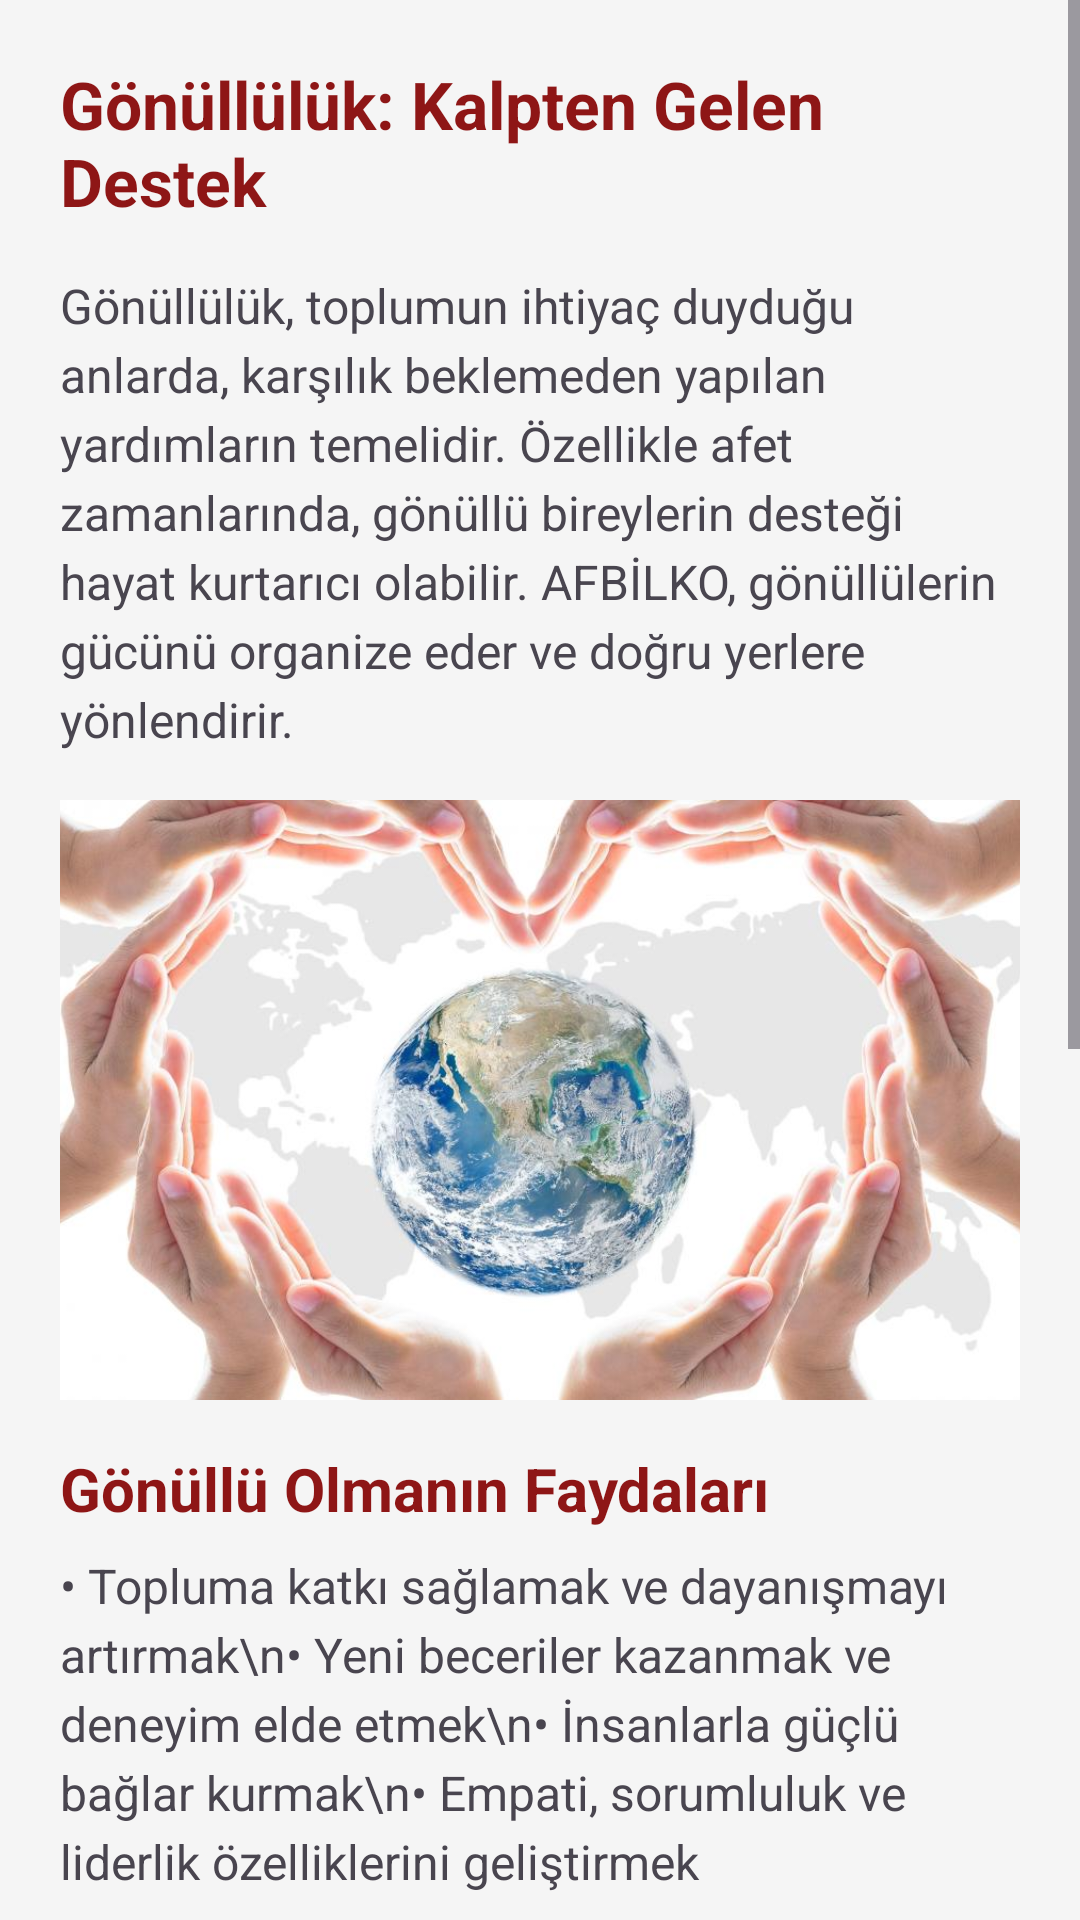

Here is an Android app screen rendered from its layout file. Give the layout XML and the strings, colors and styles it references.
<!-- AndroidManifest.xml: application theme Theme.Afbilko -->
<!-- res/layout/yardim_gonulluluk.xml -->
<?xml version="1.0" encoding="utf-8"?>

<ScrollView xmlns:android="http://schemas.android.com/apk/res/android"
    android:layout_width="match_parent"
    android:layout_height="match_parent"
    android:background="#f5f5f5">

    <LinearLayout
        android:layout_width="match_parent"
        android:layout_height="wrap_content"
        android:orientation="vertical"
        android:padding="20dp">

        <TextView
            android:id="@+id/baslik"
            android:layout_width="wrap_content"
            android:layout_height="wrap_content"
            android:text="Gönüllülük: Kalpten Gelen Destek"
            android:textColor="#8e1616"
            android:textSize="22sp"
            android:textStyle="bold"
            android:layout_marginBottom="16dp"/>

        <TextView
            android:layout_width="match_parent"
            android:layout_height="wrap_content"
            android:text="Gönüllülük, toplumun ihtiyaç duyduğu anlarda, karşılık beklemeden yapılan yardımların temelidir. Özellikle afet zamanlarında, gönüllü bireylerin desteği hayat kurtarıcı olabilir. AFBİLKO, gönüllülerin gücünü organize eder ve doğru yerlere yönlendirir."
            android:textSize="16sp"
            android:lineSpacingExtra="4dp"
            android:layout_marginBottom="16dp"/>

        <ImageView
            android:layout_width="match_parent"
            android:layout_height="200dp"
            android:src="@drawable/gonulluluk"
            android:scaleType="centerCrop"
            android:contentDescription="Gönüllülük Görseli"
            android:layout_marginBottom="16dp"/>

        <TextView
            android:layout_width="wrap_content"
            android:layout_height="wrap_content"
            android:text="Gönüllü Olmanın Faydaları"
            android:textColor="#8e1616"
            android:textSize="20sp"
            android:textStyle="bold"
            android:layout_marginBottom="8dp"/>

        <TextView
            android:layout_width="match_parent"
            android:layout_height="wrap_content"
            android:text="• Topluma katkı sağlamak ve dayanışmayı artırmak\n• Yeni beceriler kazanmak ve deneyim elde etmek\n• İnsanlarla güçlü bağlar kurmak\n• Empati, sorumluluk ve liderlik özelliklerini geliştirmek"
            android:textSize="16sp"
            android:lineSpacingExtra="4dp"
            android:layout_marginBottom="16dp"/>

        <TextView
            android:layout_width="wrap_content"
            android:layout_height="wrap_content"
            android:text="AFBİLKO’da Gönüllülük Süreci"
            android:textColor="#8e1616"
            android:textSize="20sp"
            android:textStyle="bold"
            android:layout_marginBottom="8dp"/>

        <TextView
            android:layout_width="match_parent"
            android:layout_height="wrap_content"
            android:text="AFBİLKO sistemine kayıt olduktan sonra gönüllü profilinizi oluşturabilir, hangi alanlarda görev almak istediğinizi belirtebilirsiniz:\n\n• Yiyecek ve yardım malzemesi dağıtımı\n• Enkaz destek ve yönlendirme\n• Çocuklarla ve yaşlılarla ilgilenme\n• Psikolojik destek ya da bilgi paylaşımı"
            android:textSize="16sp"
            android:lineSpacingExtra="4dp"
            android:layout_marginBottom="16dp"/>

        <TextView
            android:layout_width="wrap_content"
            android:layout_height="wrap_content"
            android:text="Kimler Gönüllü Olabilir?"
            android:textColor="#8e1616"
            android:textSize="20sp"
            android:textStyle="bold"
            android:layout_marginBottom="8dp"/>

        <TextView
            android:layout_width="match_parent"
            android:layout_height="wrap_content"
            android:text="Herkes gönüllü olabilir! Gönüllülük için yaş, meslek ya da deneyim fark etmez. Önemli olan yardım etme isteği ve duyarlılıktır."
            android:textSize="16sp"
            android:lineSpacingExtra="4dp"
            android:layout_marginBottom="16dp"/>

        <TextView
            android:layout_width="match_parent"
            android:layout_height="wrap_content"
            android:text="Gönüllü olmak, sadece bir zaman ayırmak değil; bir hayatı değiştirmektir! AFBİLKO ile daha güvenli, dayanışma içinde bir toplum için el ele!"
            android:textSize="16sp"
            android:textStyle="italic"
            android:lineSpacingExtra="4dp"
            android:layout_marginBottom="16dp"/>

        <TextView
            android:layout_width="match_parent"
            android:layout_height="wrap_content"
            android:text="ŞİMDİ GÖNÜLLÜ OL, BİR UMUT DA SEN OL!"
            android:textSize="18sp"
            android:textStyle="bold"
            android:textColor="#8e1616"
            android:gravity="center"/>
    </LinearLayout>
</ScrollView>
<!-- resources referenced by this layout -->
<resources>
  <!-- drawable gonulluluk: jpg bitmap (drawable, 66109 bytes) -->
  <style name="Theme.Afbilko" parent="Base.Theme.Afbilko" />
  <style name="Base.Theme.Afbilko" parent="Theme.Material3.DayNight.NoActionBar">
          
          
      </style>
</resources>
